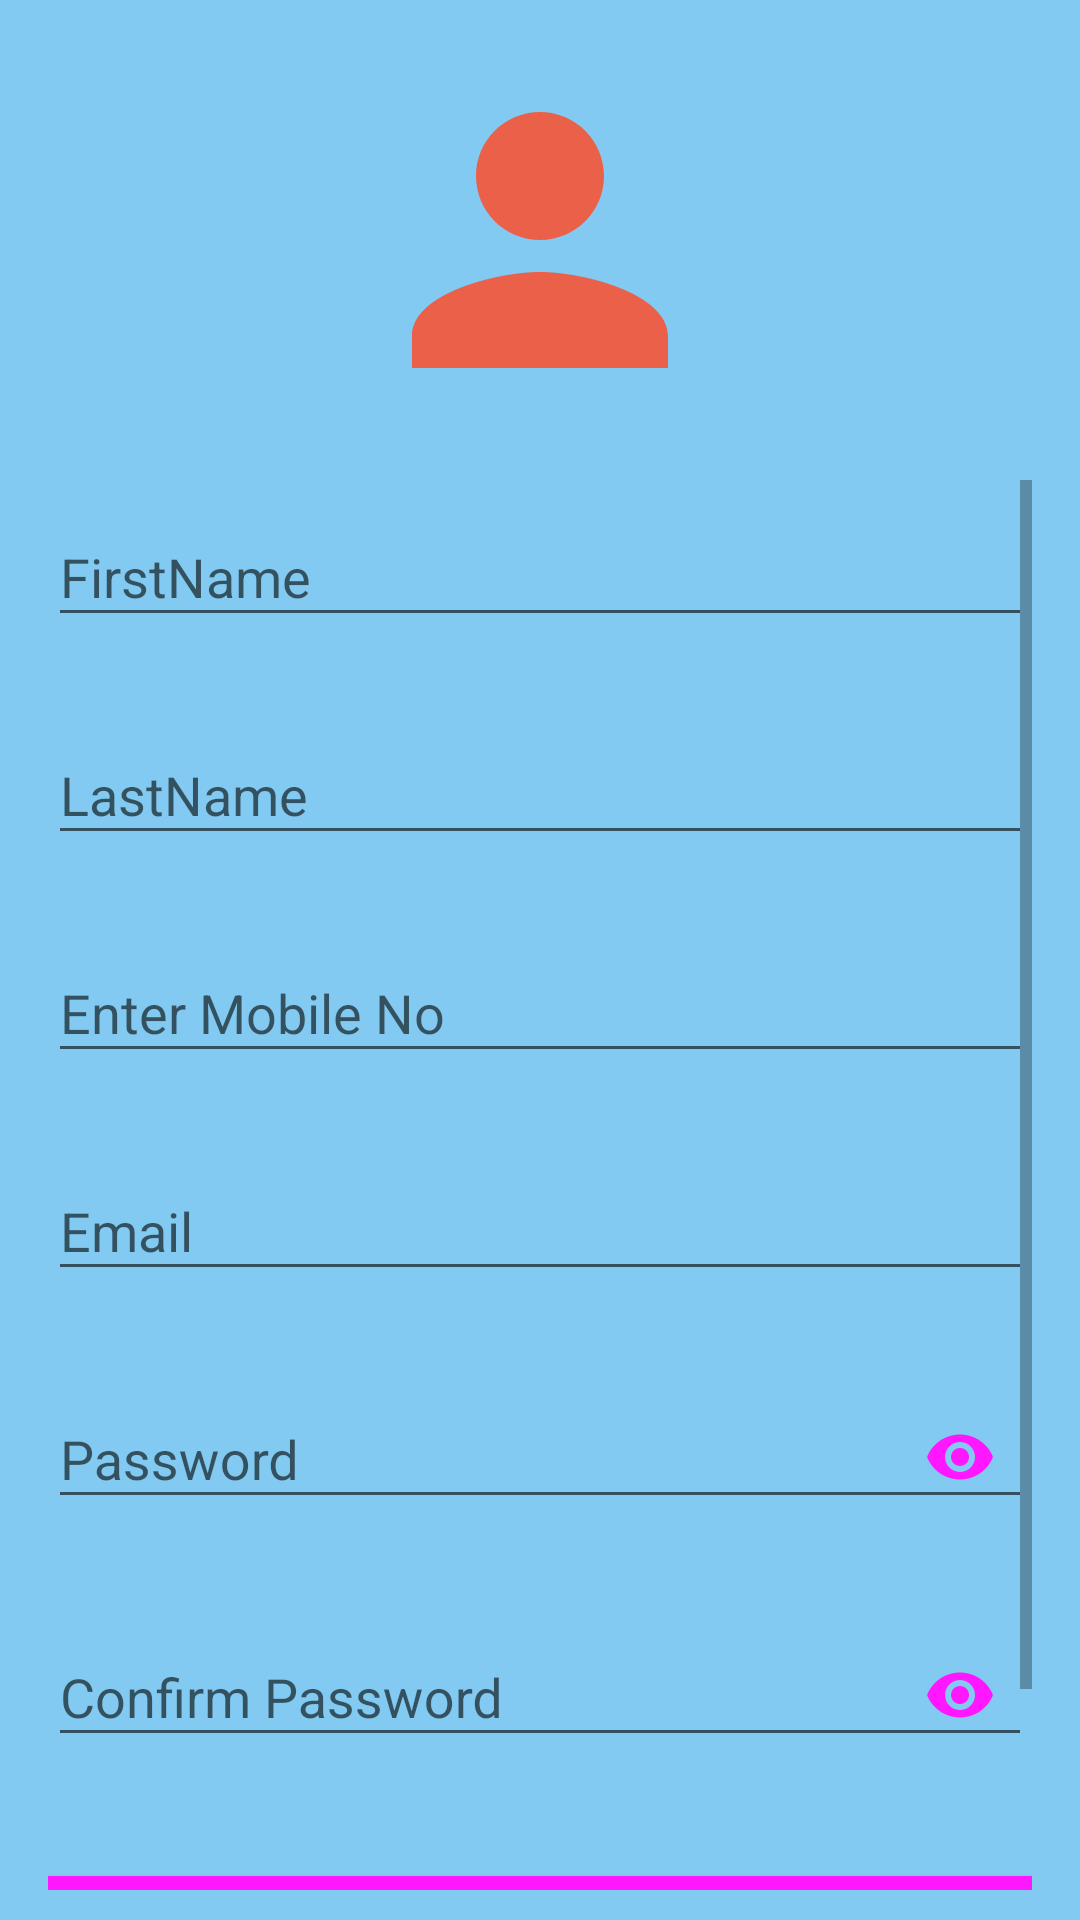

This screen was rendered from an Android layout file. Write that file and the resources it references.
<!-- AndroidManifest.xml: activity theme AppTheme -->
<!-- res/layout/activity_register.xml -->
<?xml version="1.0" encoding="utf-8"?>
<RelativeLayout xmlns:android="http://schemas.android.com/apk/res/android"
    xmlns:app="http://schemas.android.com/apk/res-auto"
    android:layout_width="match_parent"
    android:layout_height="match_parent"
    android:orientation="vertical"
    android:background="@color/colorPrimary"
    android:fitsSystemWindows="true">
    <LinearLayout
        android:id="@+id/header"
        android:layout_alignParentTop="true"
        android:layout_width="match_parent"
        android:layout_height="wrap_content"
        android:layout_marginLeft="16dp"
        android:layout_marginRight="16dp"
        android:orientation="vertical">

        <ImageView
            android:id="@+id/imageView"
            android:layout_width="wrap_content"
            android:layout_height="wrap_content"
            android:layout_gravity="center_horizontal"
            android:layout_margin="16dp"
            android:src="@drawable/ic_person" />

    </LinearLayout>
    <ScrollView
        android:layout_below="@+id/header"
        android:layout_above="@+id/footer"
        android:layout_marginLeft="16dp"
        android:layout_marginRight="16dp"
        android:layout_width="match_parent"
        android:layout_height="wrap_content">

        <LinearLayout
            android:orientation="vertical"
            android:layout_width="match_parent"
            android:layout_height="wrap_content">

            <android.support.design.widget.TextInputLayout
                app:errorEnabled="true"
                android:id="@+id/textInputLayoutFirstName"
                android:layout_width="match_parent"
                android:layout_height="wrap_content">

                <android.support.design.widget.TextInputEditText
                    android:id="@+id/editTextFirstName"
                    android:layout_width="match_parent"
                    android:layout_height="wrap_content"
                    android:hint="@string/firstname"
                    android:inputType="textPersonName" />
            </android.support.design.widget.TextInputLayout>
            <android.support.design.widget.TextInputLayout
                app:errorEnabled="true"
                android:id="@+id/textInputLayoutLastName"
                android:layout_width="match_parent"
                android:layout_height="wrap_content">

                <android.support.design.widget.TextInputEditText
                    android:id="@+id/editTextLastName"
                    android:layout_width="match_parent"
                    android:layout_height="wrap_content"
                    android:hint="@string/lastname"
                    android:inputType="textPersonName" />
            </android.support.design.widget.TextInputLayout>

            <android.support.design.widget.TextInputLayout
                android:id="@+id/textInputLayoutMobile"
                android:layout_width="match_parent"
                android:layout_height="wrap_content"
                app:errorEnabled="true">

                <android.support.design.widget.TextInputEditText
                    android:id="@+id/editTextMobileNo"
                    android:layout_width="match_parent"
                    android:layout_height="wrap_content"
                    android:hint="@string/mobile"
                    android:inputType="phone"
                    android:maxLength="10" />
            </android.support.design.widget.TextInputLayout>
            <android.support.design.widget.TextInputLayout
                android:id="@+id/textInputLayoutEmail"
                android:layout_width="match_parent"
                android:layout_height="wrap_content"
                app:errorEnabled="true">

                <android.support.design.widget.TextInputEditText
                    android:id="@+id/editTextEmail"
                    android:layout_width="match_parent"
                    android:layout_height="wrap_content"
                    android:hint="@string/email"
                    android:inputType="textEmailAddress" />
            </android.support.design.widget.TextInputLayout>
            <android.support.design.widget.TextInputLayout
                android:id="@+id/textInputLayoutPassword"
                android:layout_width="match_parent"
                android:layout_height="wrap_content"
                app:errorEnabled="true"
                app:passwordToggleEnabled="true"
                app:passwordToggleTint="@color/colorAccent">

                <android.support.design.widget.TextInputEditText
                    android:id="@+id/editTextPassword"
                    android:layout_width="match_parent"
                    android:layout_height="wrap_content"
                    android:hint="@string/password"
                    android:inputType="textPassword" />
            </android.support.design.widget.TextInputLayout>

            <android.support.design.widget.TextInputLayout
                android:id="@+id/textInputLayoutConfirmPassword"
                android:layout_width="match_parent"
                android:layout_height="wrap_content"
                app:errorEnabled="true"
                app:passwordToggleEnabled="true"
                app:passwordToggleTint="@color/colorAccent">

                <android.support.design.widget.TextInputEditText
                    android:id="@+id/editTextConfirmPassword"
                    android:layout_width="match_parent"
                    android:layout_height="wrap_content"
                    android:hint="@string/confimpassword"
                    android:inputType="textPassword" />
            </android.support.design.widget.TextInputLayout>

            <Button
                android:id="@+id/buttonRegister"
                android:layout_width="match_parent"
                android:layout_height="wrap_content"
                android:textColor="@android:color/white"
                android:layout_gravity="center_horizontal"
                android:layout_marginTop="16dp"
                android:layout_weight="1"
                android:background="@color/colorAccent"
                android:text="@string/register" />

            <TextView
                android:id="@+id/textViewLogin"
                android:layout_width="wrap_content"
                android:layout_height="wrap_content"
                android:layout_gravity="center_horizontal"
                android:layout_marginTop="16dp"
                android:gravity="center"
                android:text="@string/back_to_login"
                android:textColor="@android:color/white" />
        </LinearLayout>
    </ScrollView>
    <LinearLayout
        android:id="@+id/footer"
        android:layout_alignParentBottom="true"
        android:layout_marginTop="10dp"
        android:gravity="bottom"
        android:orientation="vertical"
        android:layout_width="match_parent"
        android:layout_height="wrap_content">

    </LinearLayout>
</RelativeLayout>
<!-- resources referenced by this layout -->
<resources>
  <color name="colorAccent">#ff17ff</color>
  <color name="colorPrimary">#82caf1</color>
  <!-- drawable ic_person (drawable) -->
  <vector android:height="128dp" android:tint="#EB6049"
      android:viewportHeight="24.0" android:viewportWidth="24.0"
      android:width="128dp" xmlns:android="http://schemas.android.com/apk/res/android">
      <path android:fillColor="#FF000000" android:pathData="M12,12c2.21,0 4,-1.79 4,-4s-1.79,-4 -4,-4 -4,1.79 -4,4 1.79,4 4,4zM12,14c-2.67,0 -8,1.34 -8,4v2h16v-2c0,-2.66 -5.33,-4 -8,-4z"/>
  </vector>
  <string name="back_to_login">Back to Login</string>
  <string name="confimpassword">Confirm Password</string>
  <string name="email">Email</string>
  <string name="firstname">FirstName</string>
  <string name="lastname">LastName</string>
  <string name="mobile">Enter Mobile No</string>
  <string name="password">Password</string>
  <string name="register">Register</string>
  <style name="AppTheme" parent="Theme.AppCompat.Light.DarkActionBar">
          
          <item name="windowActionBar">false</item>
          <item name="windowNoTitle">true</item>
          <item name="colorPrimary">@color/colorPrimary</item>
          <item name="colorPrimaryDark">@color/colorPrimaryDark</item>
          <item name="colorAccent">@color/colorAccent</item>
      </style>
  <color name="colorPrimaryDark">#6cbae4</color>
</resources>
